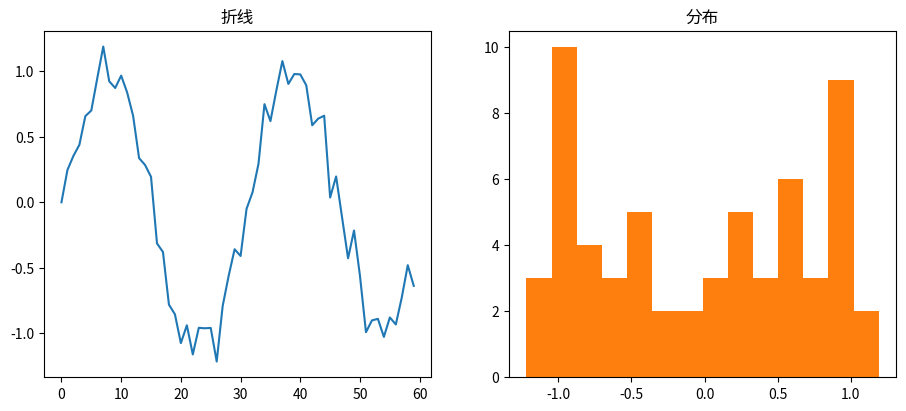

Source code (Python): (Note: this script raises an exception after producing the figure.)
"""双子图布局（正弦加噪）
数据可视化示例（matplotlib）。1×2 子图：折线 + 直方。
运行后在当前目录生成 'viz_twin-styles_d1'_preview.png。
"""
import matplotlib
matplotlib.use("Agg")
import matplotlib.pyplot as plt
import numpy as np

rng = np.random.default_rng(7)
fig, ax = plt.subplots(figsize=(8, 5))
data = np.array(np.sin(np.linspace(0, 12, 60)) + rng.normal(0, 0.15, 60))
ax.remove() if hasattr(ax, 'remove') else None
fig, (a1, a2) = plt.subplots(1, 2, figsize=(11, 4.5))
a1.plot(data, color='tab:blue'); a1.set_title('折线')
a2.hist(data, bins=14, color='tab:orange'); a2.set_title('分布')
ax.set_title("双子图布局（正弦加噪）")
plt.tight_layout()
plt.savefig("'viz_twin-styles_d1'_preview.png", dpi=110)
print("已生成 'viz_twin-styles_d1'_preview.png")
